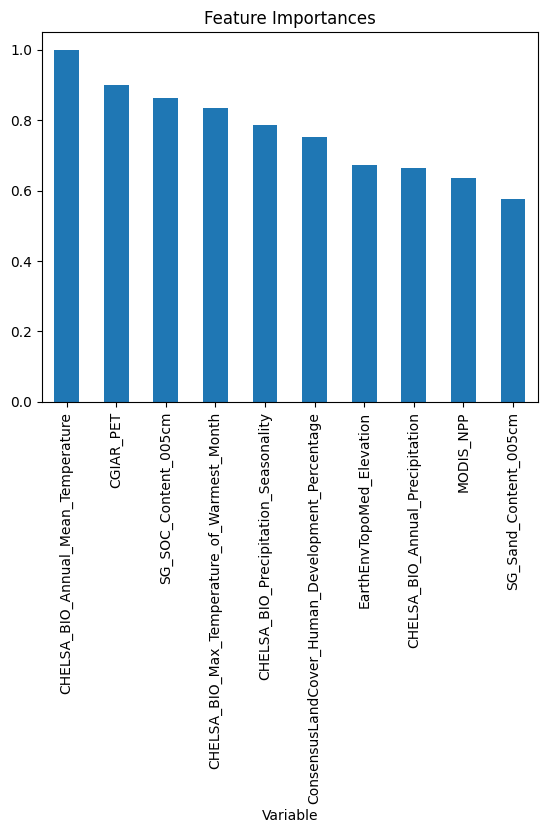

The file beside this chart, header and first rows:
, Variable, Feature_Importance
1, CHELSA_BIO_Annual_Mean_Temperature, 1.0
0, CGIAR_PET, 0.8995
19, SG_SOC_Content_005cm, 0.8627
3, CHELSA_BIO_Max_Temperature_of_Warmest_Mo…, 0.8337
4, CHELSA_BIO_Precipitation_Seasonality, 0.787
5, ConsensusLandCover_Human_Development_Per…, 0.7514
11, EarthEnvTopoMed_Elevation, 0.6741
2, CHELSA_BIO_Annual_Precipitation, 0.6634
17, MODIS_NPP, 0.6354
20, SG_Sand_Content_005cm, 0.5771
8, EarthEnvTexture_Homogeneity_EVI, 0.5755
16, GlobBiomass_AboveGroundBiomass, 0.5719
21, SG_Soil_pH_H2O_005cm, 0.5432
9, EarthEnvTopoMed_AspectCosine, 0.4839
12, EarthEnvTopoMed_Slope, 0.462
6, EarthEnvTexture_CoOfVar_EVI, 0.416
15, GHS_Population_Density, 0.3905
13, EarthEnvTopoMed_TopoPositionIndex, 0.3843
10, EarthEnvTopoMed_AspectSine, 0.3822
7, EarthEnvTexture_Correlation_EVI, 0.3773
37, primersWANDA_AML2, 0.3474
26, primersAMV4_5NF_AMDGR, 0.3213
42, sequencing_platformIllumina, 0.2641
18, SG_Depth_to_bedrock, 0.2434
41, sequencing_platform454Roche, 0.2407
39, sample_typesoil, 0.1952
23, primersAML1_AML2_then_NS31_AM1, 0.193
38, sample_typerhizosphere_soil, 0.1827
14, EsaCci_BurntAreasProbability, 0.1538
36, primersNS31_AML2, 0.1198
33, primersNS1_NS4_then_AMV4_5NF_AMDGR, 0.06443
29, primersGlomerWT0_Glomer1536_then_NS31_AM…, 0.05934
35, primersNS31_AM1, 0.04693
22, primersAML1_AML2_then_AMV4_5NF_AMDGR, 0.02975
32, primersNS1_NS4_then_AML1_AML2, 0.01885
30, primersGlomerWT0_Glomer1536_then_NS31_AM…, 0.01882
34, primersNS1_NS4_then_NS31_AM1, 0.01592
31, primersNS1_NS41_then_AML1_AML2, 0.009
27, primersGeoA2_AML2_then_NS31_AMDGR, 0.0006155
40, sample_typetopsoil, 0.0003676
24, primersAML1_AML2_then_nu_SSU_0595_5__nu_…, 0.0001179
28, primersGeoA2_NS4_then_NS31_AML2, 5.879074506815379e-05
25, primersAMV4_5F_AMDGR, 0.0
